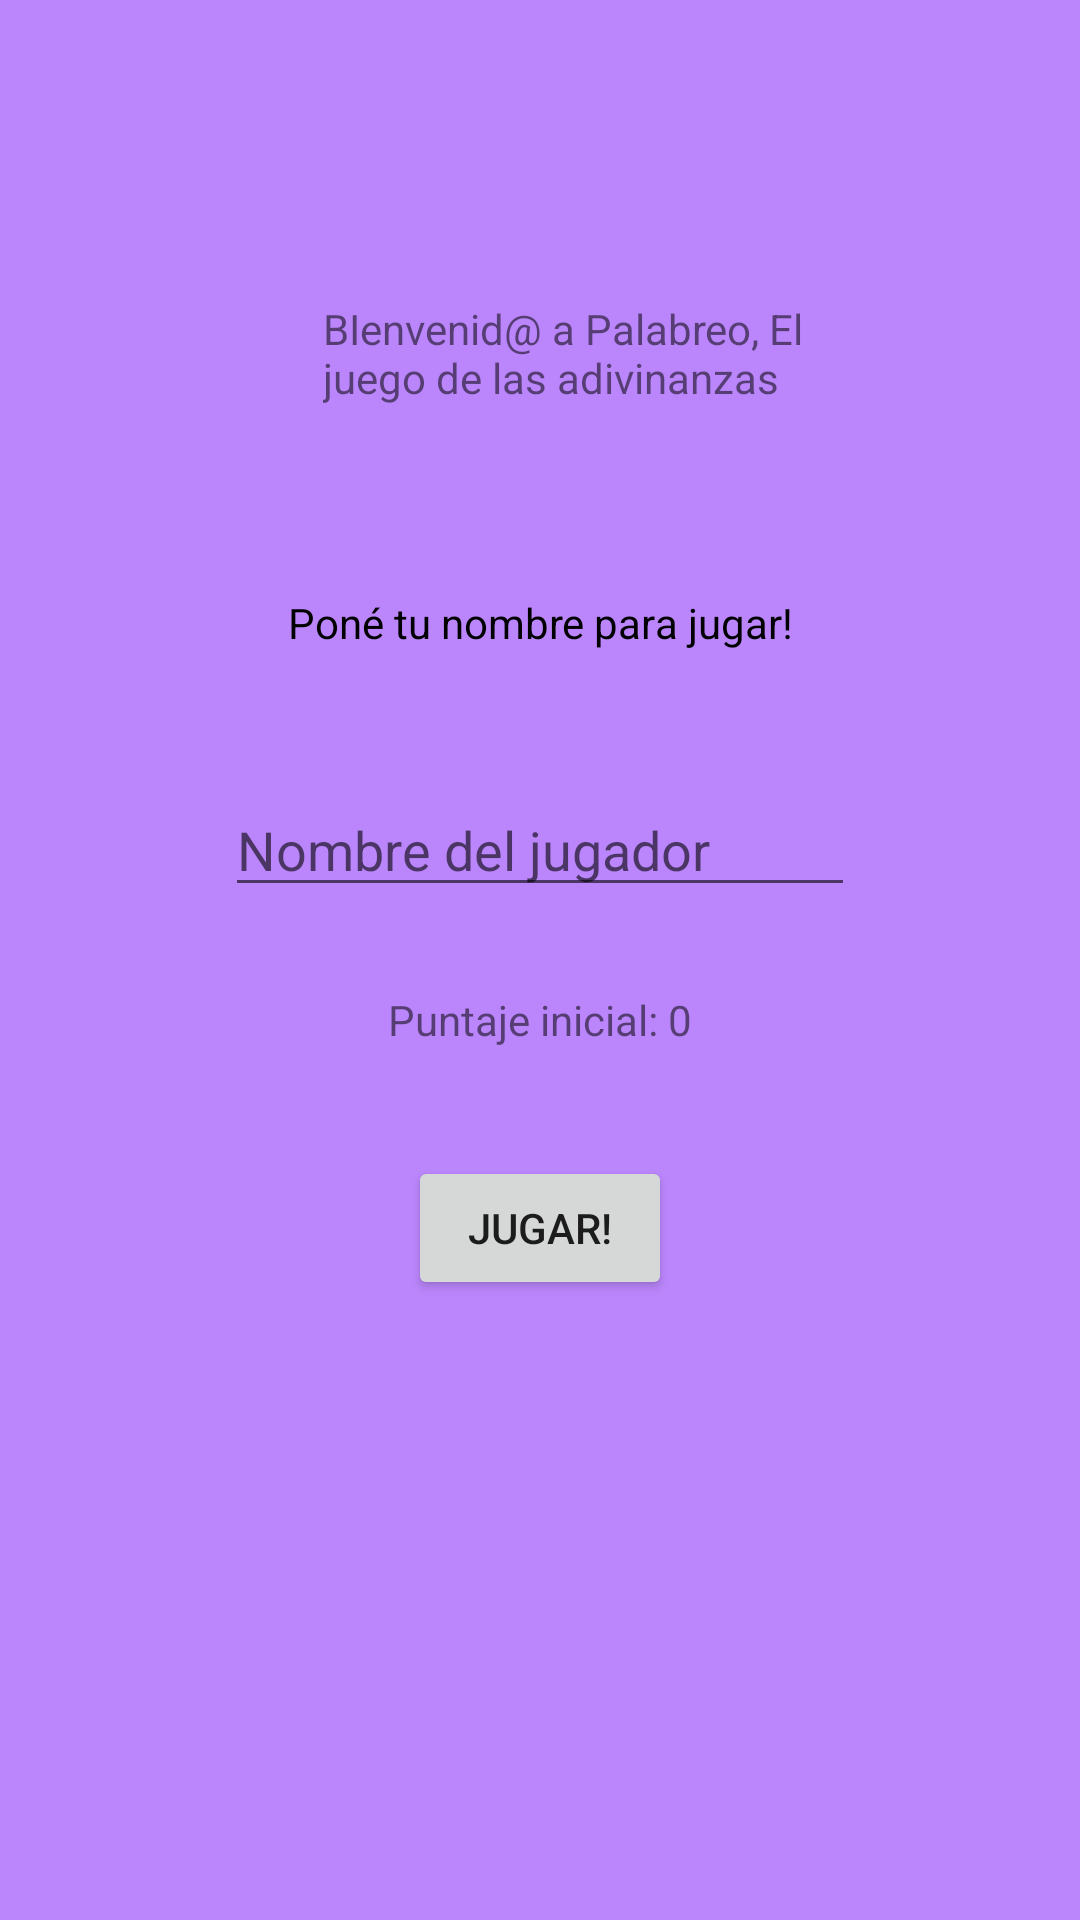

Produce the Android XML layout that renders to this screen, including the resource entries it uses.
<!-- AndroidManifest.xml: application theme Theme.JuegoAdivinanzas -->
<!-- res/layout/activity_main.xml -->
<?xml version="1.0" encoding="utf-8"?>
<androidx.constraintlayout.widget.ConstraintLayout xmlns:android="http://schemas.android.com/apk/res/android"
    xmlns:app="http://schemas.android.com/apk/res-auto"
    xmlns:tools="http://schemas.android.com/tools"
    android:layout_width="match_parent"
    android:layout_height="match_parent"
    android:background="#D0E310"
    android:backgroundTint="@color/purple_200"
    tools:context=".MainActivity">

    <TextView
        android:id="@+id/TVBienvenida"
        android:layout_width="166dp"
        android:layout_height="66dp"
        android:layout_marginTop="100dp"
        android:text="BIenvenid@ a Palabreo, El juego de las adivinanzas"
        app:layout_constraintHorizontal_bias="0.555"
        app:layout_constraintLeft_toLeftOf="parent"
        app:layout_constraintRight_toRightOf="parent"
        app:layout_constraintTop_toTopOf="parent" />

    <TextView
        android:id="@+id/tvMensaje"
        android:layout_width="wrap_content"
        android:layout_height="wrap_content"
        android:layout_marginTop="32dp"
        android:text="Poné tu nombre para jugar!"
        android:textColor="#000000"
        app:layout_constraintEnd_toEndOf="parent"
        app:layout_constraintStart_toStartOf="parent"
        app:layout_constraintTop_toBottomOf="@+id/TVBienvenida" />

    <EditText
        android:id="@+id/eTextPersonName"
        android:layout_width="wrap_content"
        android:layout_height="wrap_content"
        android:layout_marginTop="44dp"
        android:ems="10"
        android:hint="Nombre del jugador"
        android:inputType="textPersonName"
        app:layout_constraintEnd_toEndOf="parent"
        app:layout_constraintStart_toStartOf="parent"
        app:layout_constraintTop_toBottomOf="@+id/tvMensaje" />

    <Button
        android:id="@+id/btnInicio"
        android:layout_width="wrap_content"
        android:layout_height="wrap_content"
        android:layout_marginTop="36dp"
        android:onClick="empezar"
        android:text="Jugar!"
        app:layout_constraintEnd_toEndOf="parent"
        app:layout_constraintStart_toStartOf="parent"
        app:layout_constraintTop_toBottomOf="@+id/tvPuntajei" />

    <TextView
        android:id="@+id/tvPuntajei"
        android:layout_width="wrap_content"
        android:layout_height="wrap_content"
        android:layout_marginTop="28dp"
        android:text="Puntaje inicial: 0"
        app:layout_constraintEnd_toEndOf="parent"
        app:layout_constraintStart_toStartOf="parent"
        app:layout_constraintTop_toBottomOf="@+id/eTextPersonName" />

</androidx.constraintlayout.widget.ConstraintLayout>
<!-- resources referenced by this layout -->
<resources>
  <style name="Theme.JuegoAdivinanzas" parent="Theme.MaterialComponents.DayNight.DarkActionBar">
          
          <item name="colorPrimary">@color/purple_500</item>
          <item name="colorPrimaryVariant">@color/purple_700</item>
          <item name="colorOnPrimary">@color/white</item>
          
          <item name="colorSecondary">@color/teal_200</item>
          <item name="colorSecondaryVariant">@color/teal_700</item>
          <item name="colorOnSecondary">@color/black</item>
          
          <item name="android:statusBarColor" tools:targetApi="l">?attr/colorPrimaryVariant</item>
          
      </style>
  <!-- not gathered from this repository: default colours our renderer supplied (Android Studio template values) -->
  <color name="purple_200">#FFBB86FC</color>
  <color name="purple_500">#FF6200EE</color>
  <color name="purple_700">#FF3700B3</color>
  <color name="teal_200">#FF03DAC5</color>
  <color name="teal_700">#FF018786</color>
  <color name="black">#FF000000</color>
  <color name="white">#FFFFFFFF</color>
</resources>
